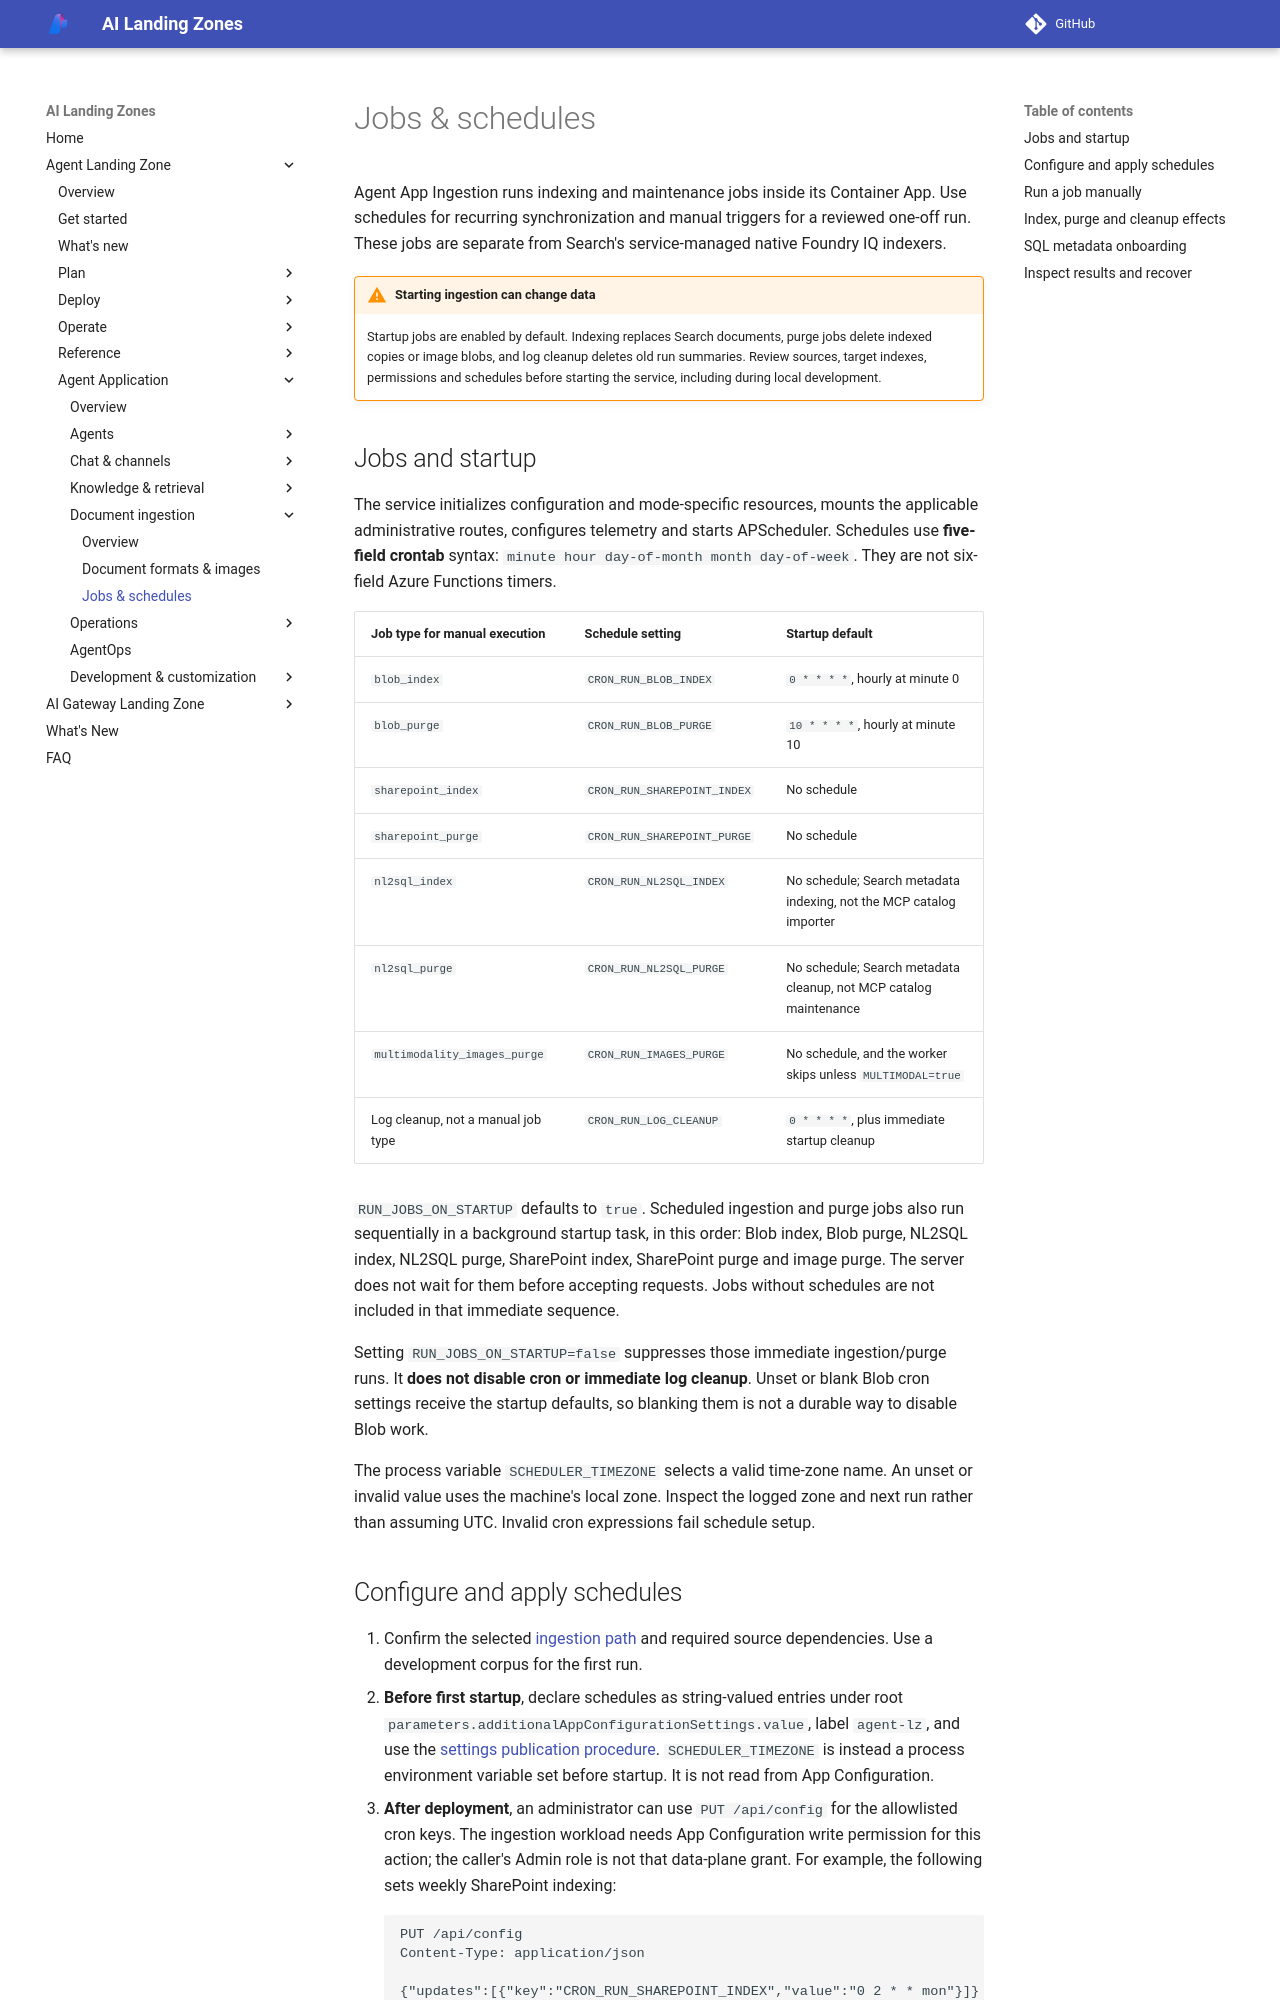

repository: lazyhacker6/triage-azure-v0c80bd9-b92d14 · page: agent-landing-zone/ingestion-jobs/index.html · generator: mkdocs

# Jobs & schedules

Agent App Ingestion runs indexing and maintenance jobs inside its Container App.
Use schedules for recurring synchronization and manual triggers for a reviewed
one-off run. These jobs are separate from Search's service-managed native
Foundry IQ indexers.

!!! warning "Starting ingestion can change data"
    Startup jobs are enabled by default. Indexing replaces Search documents,
    purge jobs delete indexed copies or image blobs, and log cleanup deletes old
    run summaries. Review sources, target indexes, permissions and schedules
    before starting the service, including during local development.

## Jobs and startup

The service initializes configuration and mode-specific resources, mounts the
applicable administrative routes, configures telemetry and starts APScheduler.
Schedules use **five-field crontab** syntax:
`minute hour day-of-month month day-of-week`.
They are not six-field Azure Functions timers.

| Job type for manual execution | Schedule setting | Startup default |
| --- | --- | --- |
| `blob_index` | `CRON_RUN_BLOB_INDEX` | `0 * * * *`, hourly at minute 0 |
| `blob_purge` | `CRON_RUN_BLOB_PURGE` | `10 * * * *`, hourly at minute 10 |
| `sharepoint_index` | `CRON_RUN_SHAREPOINT_INDEX` | No schedule |
| `sharepoint_purge` | `CRON_RUN_SHAREPOINT_PURGE` | No schedule |
| `nl2sql_index` | `CRON_RUN_NL2SQL_INDEX` | No schedule; Search metadata indexing, not the MCP catalog importer |
| `nl2sql_purge` | `CRON_RUN_NL2SQL_PURGE` | No schedule; Search metadata cleanup, not MCP catalog maintenance |
| `multimodality_images_purge` | `CRON_RUN_IMAGES_PURGE` | No schedule, and the worker skips unless `MULTIMODAL=true` |
| Log cleanup, not a manual job type | `CRON_RUN_LOG_CLEANUP` | `0 * * * *`, plus immediate startup cleanup |

`RUN_JOBS_ON_STARTUP` defaults to `true`. Scheduled ingestion and purge jobs
also run sequentially in a background startup task, in this order: Blob index,
Blob purge, NL2SQL index, NL2SQL purge, SharePoint index, SharePoint purge and
image purge. The server does not wait for them before accepting requests.
Jobs without schedules are not included in that immediate sequence.

Setting `RUN_JOBS_ON_STARTUP=false` suppresses those immediate ingestion/purge
runs. It **does not disable cron or immediate log cleanup**. Unset or blank
Blob cron settings receive the startup defaults, so blanking them is not a
durable way to disable Blob work.

The process variable `SCHEDULER_TIMEZONE` selects a valid time-zone name.
An unset or invalid value uses the machine's local zone. Inspect the logged
zone and next run rather than assuming UTC. Invalid cron expressions fail
schedule setup.
